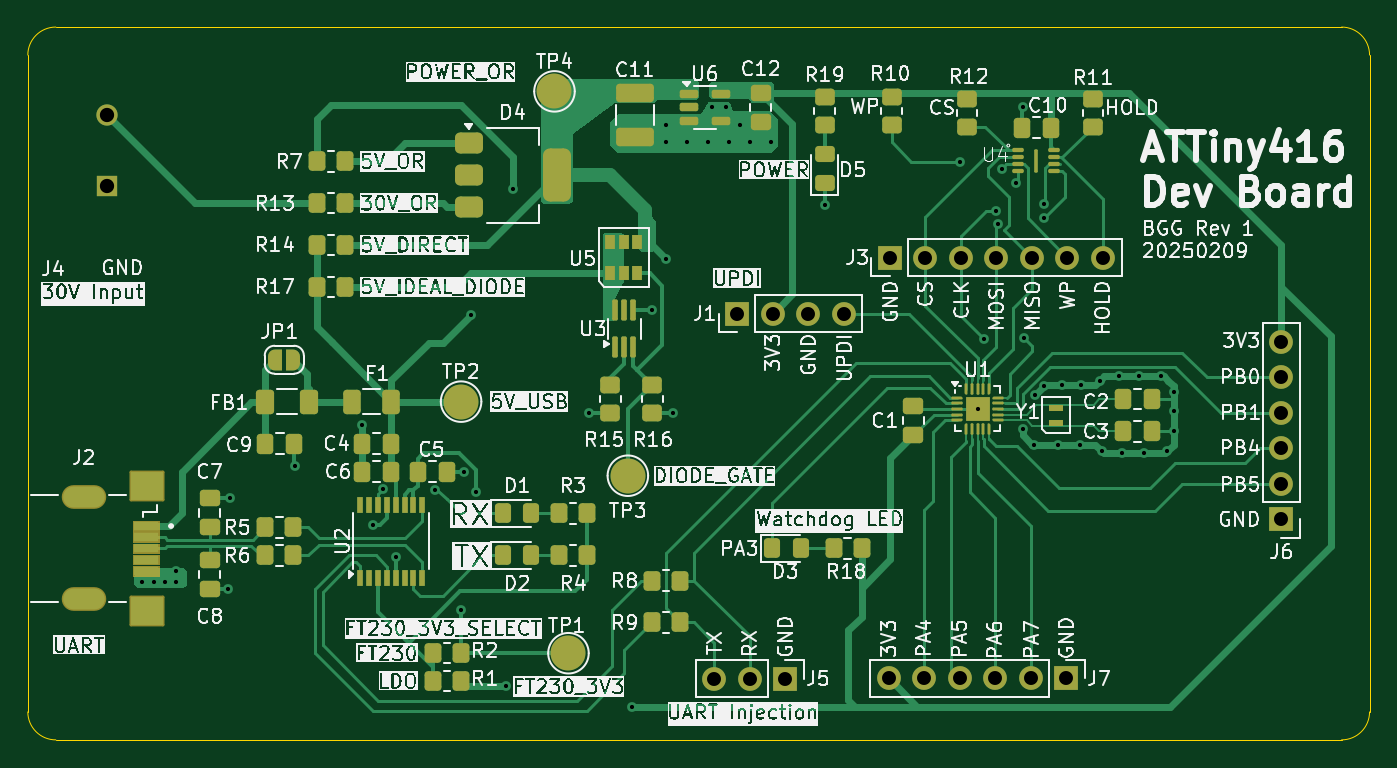
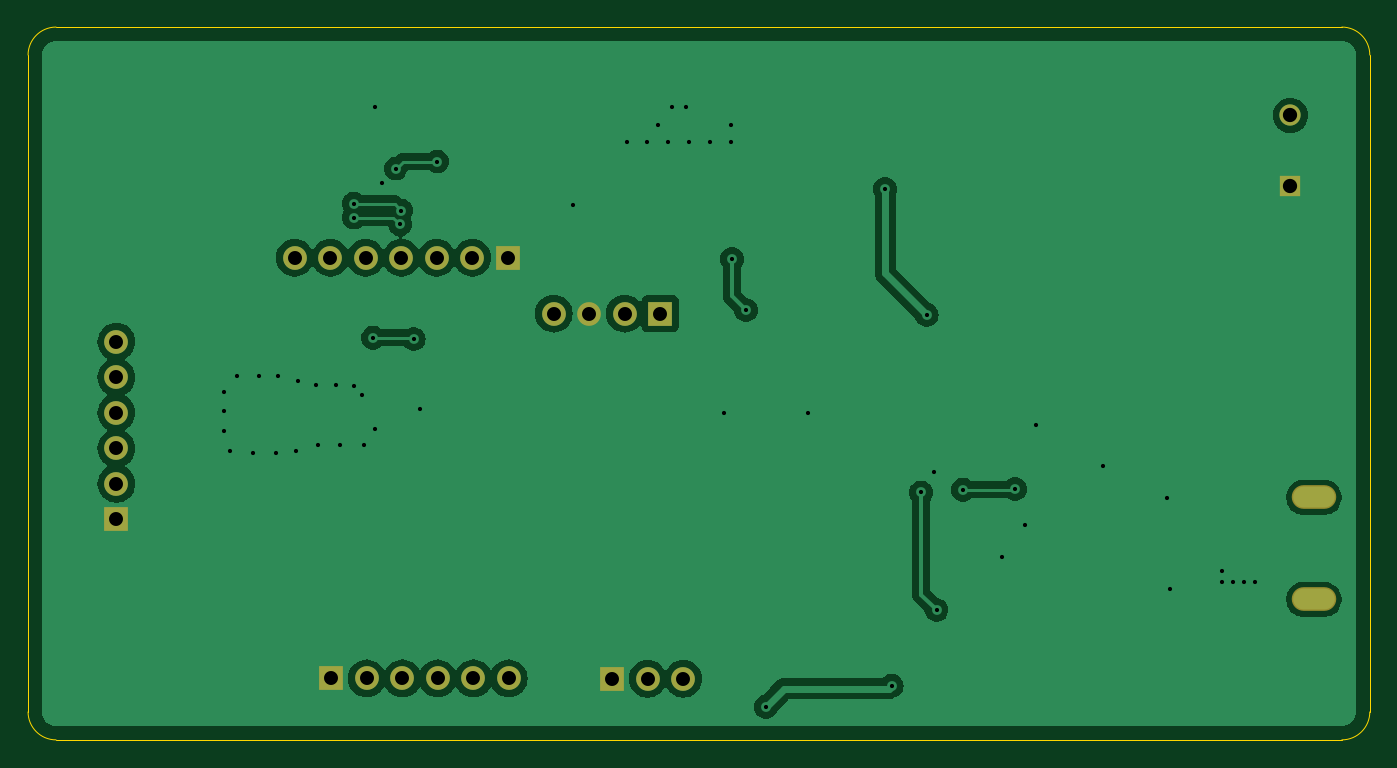
Circuit board: 10 layer files. Board 96.0 x 51.0 mm.
- bottom_copper: ATTiny_416_Sensor_Board-B_Cu.gbr (61341 bytes)
- bottom_mask: ATTiny_416_Sensor_Board-B_Mask.gbr (1550 bytes)
- paste: ATTiny_416_Sensor_Board-B_Paste.gbr (466 bytes)
- bottom_silk: ATTiny_416_Sensor_Board-B_Silkscreen.gbr (467 bytes)
- outline: ATTiny_416_Sensor_Board-Edge_Cuts.gbr (1006 bytes)
- top_copper: ATTiny_416_Sensor_Board-F_Cu.gbr (51198 bytes)
- top_mask: ATTiny_416_Sensor_Board-F_Mask.gbr (14485 bytes)
- paste: ATTiny_416_Sensor_Board-F_Paste.gbr (11110 bytes)
- top_silk: ATTiny_416_Sensor_Board-F_Silkscreen.gbr (424507 bytes)
- drill: ATTiny_416_Sensor_Board.drl (2201 bytes)

=== bottom_copper: ATTiny_416_Sensor_Board-B_Cu.gbr (61341 bytes, source omitted) ===
=== bottom_mask: ATTiny_416_Sensor_Board-B_Mask.gbr ===
%TF.GenerationSoftware,KiCad,Pcbnew,8.0.7*%
%TF.CreationDate,2025-02-09T15:31:53-05:00*%
%TF.ProjectId,ATTiny_416_Sensor_Board,41545469-6e79-45f3-9431-365f53656e73,rev?*%
%TF.SameCoordinates,Original*%
%TF.FileFunction,Soldermask,Bot*%
%TF.FilePolarity,Negative*%
%FSLAX46Y46*%
G04 Gerber Fmt 4.6, Leading zero omitted, Abs format (unit mm)*
G04 Created by KiCad (PCBNEW 8.0.7) date 2025-02-09 15:31:53*
%MOMM*%
%LPD*%
G01*
G04 APERTURE LIST*
%ADD10O,3.184000X1.694000*%
%ADD11R,1.700000X1.700000*%
%ADD12O,1.700000X1.700000*%
%ADD13R,1.524000X1.524000*%
%ADD14C,1.524000*%
G04 APERTURE END LIST*
D10*
%TO.C,J2*%
X114042500Y-103624500D03*
X114042500Y-110924500D03*
%TD*%
D11*
%TO.C,J5*%
X164250000Y-116599500D03*
D12*
X161710000Y-116599500D03*
X159170000Y-116599500D03*
%TD*%
D11*
%TO.C,J3*%
X171725000Y-86474500D03*
D12*
X174265000Y-86474500D03*
X176805000Y-86474500D03*
X179345000Y-86474500D03*
X181885000Y-86474500D03*
X184425000Y-86474500D03*
X186965000Y-86474500D03*
%TD*%
D11*
%TO.C,J1*%
X160805000Y-90474500D03*
D12*
X163345000Y-90474500D03*
X165885000Y-90474500D03*
X168425000Y-90474500D03*
%TD*%
D13*
%TO.C,J4*%
X115725000Y-81374500D03*
D14*
X115725000Y-76294500D03*
%TD*%
D11*
%TO.C,J6*%
X199725000Y-105194500D03*
D12*
X199725000Y-102654500D03*
X199725000Y-100114500D03*
X199725000Y-97574500D03*
X199725000Y-95034500D03*
X199725000Y-92494500D03*
%TD*%
D11*
%TO.C,J7*%
X184345000Y-116574500D03*
D12*
X181805000Y-116574500D03*
X179265000Y-116574500D03*
X176725000Y-116574500D03*
X174185000Y-116574500D03*
X171645000Y-116574500D03*
%TD*%
M02*

=== paste: ATTiny_416_Sensor_Board-B_Paste.gbr ===
%TF.GenerationSoftware,KiCad,Pcbnew,8.0.7*%
%TF.CreationDate,2025-02-09T15:31:53-05:00*%
%TF.ProjectId,ATTiny_416_Sensor_Board,41545469-6e79-45f3-9431-365f53656e73,rev?*%
%TF.SameCoordinates,Original*%
%TF.FileFunction,Paste,Bot*%
%TF.FilePolarity,Positive*%
%FSLAX46Y46*%
G04 Gerber Fmt 4.6, Leading zero omitted, Abs format (unit mm)*
G04 Created by KiCad (PCBNEW 8.0.7) date 2025-02-09 15:31:53*
%MOMM*%
%LPD*%
G01*
G04 APERTURE LIST*
G04 APERTURE END LIST*
M02*

=== bottom_silk: ATTiny_416_Sensor_Board-B_Silkscreen.gbr ===
%TF.GenerationSoftware,KiCad,Pcbnew,8.0.7*%
%TF.CreationDate,2025-02-09T15:31:53-05:00*%
%TF.ProjectId,ATTiny_416_Sensor_Board,41545469-6e79-45f3-9431-365f53656e73,rev?*%
%TF.SameCoordinates,Original*%
%TF.FileFunction,Legend,Bot*%
%TF.FilePolarity,Positive*%
%FSLAX46Y46*%
G04 Gerber Fmt 4.6, Leading zero omitted, Abs format (unit mm)*
G04 Created by KiCad (PCBNEW 8.0.7) date 2025-02-09 15:31:53*
%MOMM*%
%LPD*%
G01*
G04 APERTURE LIST*
G04 APERTURE END LIST*
M02*

=== outline: ATTiny_416_Sensor_Board-Edge_Cuts.gbr ===
%TF.GenerationSoftware,KiCad,Pcbnew,8.0.7*%
%TF.CreationDate,2025-02-09T15:31:53-05:00*%
%TF.ProjectId,ATTiny_416_Sensor_Board,41545469-6e79-45f3-9431-365f53656e73,rev?*%
%TF.SameCoordinates,Original*%
%TF.FileFunction,Profile,NP*%
%FSLAX46Y46*%
G04 Gerber Fmt 4.6, Leading zero omitted, Abs format (unit mm)*
G04 Created by KiCad (PCBNEW 8.0.7) date 2025-02-09 15:31:53*
%MOMM*%
%LPD*%
G01*
G04 APERTURE LIST*
%TA.AperFunction,Profile*%
%ADD10C,0.050000*%
%TD*%
G04 APERTURE END LIST*
D10*
X112042500Y-120974500D02*
G75*
G02*
X110042500Y-118974500I0J2000000D01*
G01*
X110042500Y-71974500D02*
G75*
G02*
X112042500Y-69974500I2000000J0D01*
G01*
X204042500Y-69974500D02*
G75*
G02*
X206042500Y-71974500I0J-2000000D01*
G01*
X206042500Y-118974500D02*
G75*
G02*
X204042500Y-120974500I-2000000J0D01*
G01*
X204042500Y-120974500D02*
X112042500Y-120974500D01*
X112042500Y-69974500D02*
X204042500Y-69974500D01*
X110042500Y-118974500D02*
X110042500Y-71974500D01*
X206042500Y-71974500D02*
X206042500Y-118974500D01*
M02*

=== top_copper: ATTiny_416_Sensor_Board-F_Cu.gbr (51198 bytes, source omitted) ===
=== top_mask: ATTiny_416_Sensor_Board-F_Mask.gbr (14485 bytes, source omitted) ===
=== paste: ATTiny_416_Sensor_Board-F_Paste.gbr (11110 bytes, source omitted) ===
=== top_silk: ATTiny_416_Sensor_Board-F_Silkscreen.gbr (424507 bytes, source omitted) ===
=== drill: ATTiny_416_Sensor_Board.drl ===
M48
; DRILL file {KiCad 8.0.7} date 2025-02-09T15:31:50-0500
; FORMAT={-:-/ absolute / metric / decimal}
; #@! TF.CreationDate,2025-02-09T15:31:50-05:00
; #@! TF.GenerationSoftware,Kicad,Pcbnew,8.0.7
; #@! TF.FileFunction,MixedPlating,1,2
FMAT,2
METRIC
; #@! TA.AperFunction,Plated,PTH,ViaDrill
T1C0.300
; #@! TA.AperFunction,Plated,PTH,ComponentDrill
T2C0.850
; #@! TA.AperFunction,Plated,PTH,ComponentDrill
T3C1.000
; #@! TA.AperFunction,Plated,PTH,ComponentDrill
T4C1.020
%
G90
G05
T1
X118.242Y-109.674
X119.042Y-109.674
X119.843Y-109.674
X120.642Y-108.874
X120.642Y-109.674
X124.343Y-110.174
X124.542Y-103.674
X129.142Y-101.374
X133.942Y-98.474
X134.743Y-105.575
X135.435Y-103.032
X136.375Y-107.855
X139.142Y-103.075
X141.042Y-111.674
X141.243Y-101.774
X141.75Y-90.55
X142.142Y-103.274
X144.25Y-117.099
X144.725Y-81.575
X150.225Y-97.564
X153.25Y-118.599
X154.675Y-90.225
X155.675Y-86.575
X155.725Y-76.974
X155.725Y-78.224
X156.225Y-97.564
X157.225Y-78.224
X158.725Y-78.224
X158.975Y-75.724
X159.975Y-75.724
X160.225Y-78.224
X160.975Y-76.974
X161.725Y-78.224
X163.225Y-78.224
X167.05Y-82.7
X176.75Y-79.599
X178.0Y-97.299
X178.45Y-92.299
X179.325Y-83.099
X179.425Y-84.075
X179.75Y-80.099
X180.75Y-81.099
X181.225Y-75.674
X181.23Y-98.724
X181.35Y-92.2
X182.025Y-99.874
X182.125Y-96.274
X182.725Y-95.674
X182.75Y-82.599
X182.75Y-83.599
X183.725Y-99.874
X184.025Y-95.575
X185.325Y-99.874
X185.425Y-95.575
X186.725Y-95.274
X186.875Y-100.325
X188.125Y-94.974
X188.325Y-100.474
X189.525Y-94.974
X189.925Y-100.474
X191.125Y-94.974
X191.575Y-100.325
X192.025Y-96.075
X192.025Y-97.474
X192.025Y-98.874
T3
X159.17Y-116.599
X160.805Y-90.474
X161.71Y-116.599
X163.345Y-90.474
X164.25Y-116.599
X165.885Y-90.474
X168.425Y-90.474
X171.645Y-116.575
X171.725Y-86.474
X174.185Y-116.575
X174.265Y-86.474
X176.725Y-116.575
X176.805Y-86.474
X179.265Y-116.575
X179.345Y-86.474
X181.805Y-116.575
X181.885Y-86.474
X184.345Y-116.575
X184.425Y-86.474
X186.965Y-86.474
X199.725Y-92.495
X199.725Y-95.034
X199.725Y-97.575
X199.725Y-100.114
X199.725Y-102.654
X199.725Y-105.194
T4
X115.725Y-76.294
X115.725Y-81.374
T2
G00X114.792Y-103.624
M15
G01X113.292Y-103.624
M16
G05
G00X114.792Y-110.924
M15
G01X113.292Y-110.924
M16
G05
M30

